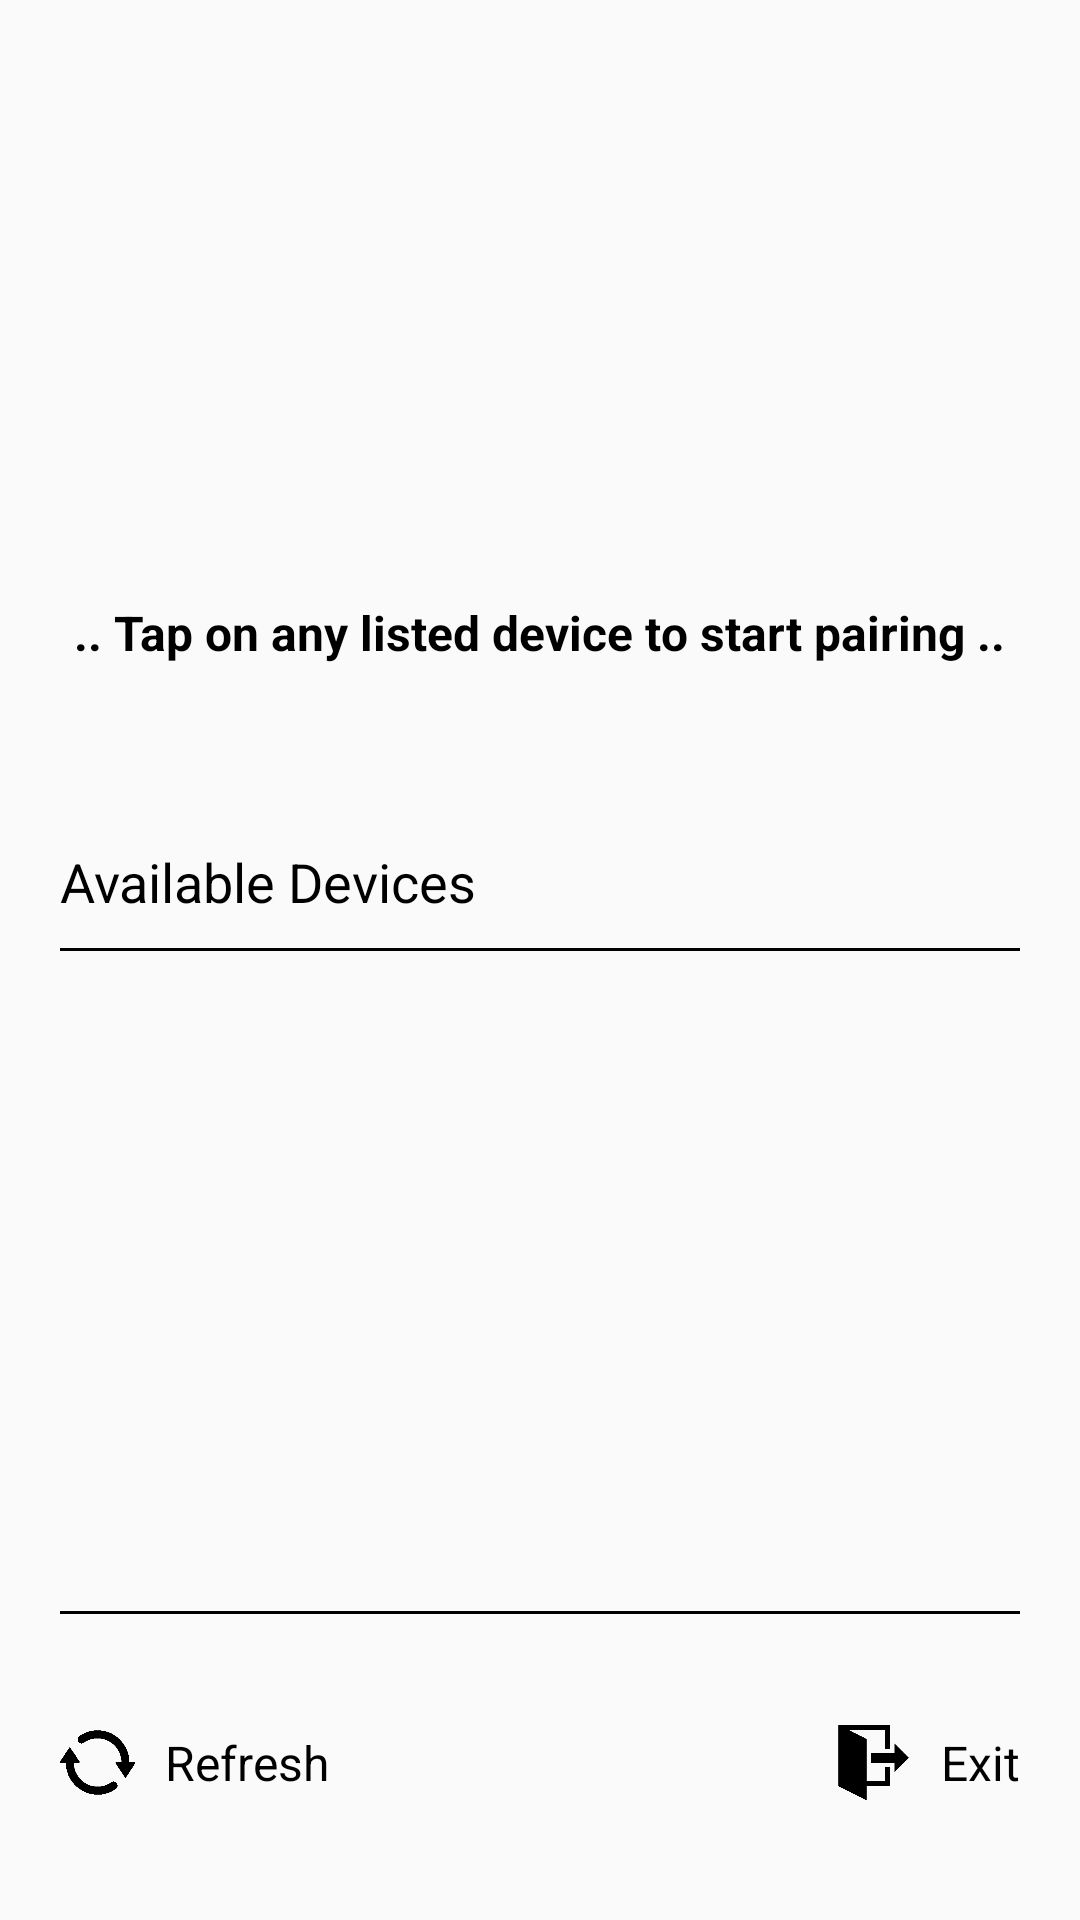

Reconstruct the res/layout file that produces this screen, plus the resources it refers to.
<!-- AndroidManifest.xml: application theme AppTheme -->
<!-- res/layout/activity_bt.xml -->
<?xml version="1.0" encoding="utf-8"?>
<RelativeLayout
    xmlns:android="http://schemas.android.com/apk/res/android"
    xmlns:app="http://schemas.android.com/apk/res-auto"
    xmlns:tools="http://schemas.android.com/tools"
    android:layout_width="match_parent"
    android:layout_height="match_parent"
    tools:context=".Bt">

    <RelativeLayout
        android:id="@+id/pairingselectionhead"
        android:layout_width="match_parent"
        android:layout_height="wrap_content"
        android:layout_marginTop="50dp"
        android:layout_marginBottom="20dp"
        android:layout_centerHorizontal="true">

        <ImageView
            android:id="@+id/pairingselectionheadimage"
            android:layout_width="120dp"
            android:layout_height="120dp"
            android:layout_centerHorizontal="true"
            android:src="@drawable/bt"/>

    </RelativeLayout>

    <RelativeLayout
        android:id="@+id/pairingselectioncontent1"
        android:layout_width="wrap_content"
        android:layout_height="wrap_content"
        android:layout_centerHorizontal="true"
        android:layout_below="@id/pairingselectionhead"
        android:layout_marginTop="10dp">

        <TextView
            android:id="@+id/pairingselectioncontent1text"
            android:layout_width="wrap_content"
            android:layout_height="wrap_content"
            android:text=".. Tap on any listed device to start pairing .."
            android:textSize="16dp"
            android:textStyle="bold"
            android:layout_centerHorizontal="true"
            android:textColor="#000000"/>

    </RelativeLayout>

    <RelativeLayout
        android:id="@+id/pairingselectioncontent2"
        android:layout_width="wrap_content"
        android:layout_height="wrap_content"
        android:layout_marginLeft="20dp"
        android:layout_below="@id/pairingselectioncontent1"
        android:layout_marginTop="60dp">

        <TextView
            android:id="@+id/pairingselectioncontent2text"
            android:layout_width="wrap_content"
            android:layout_height="wrap_content"
            android:layout_centerHorizontal="true"
            android:text="Available Devices"
            android:textColor="#000000"
            android:textSize="18dp"/>

    </RelativeLayout>

    <View
        android:id="@+id/view1"
        android:layout_width="match_parent"
        android:layout_height="1dp"
        android:background="#000000"
        android:layout_marginTop="10dp"
        android:layout_marginLeft="20dp"
        android:layout_marginRight="20dp"
        android:layout_below="@id/pairingselectioncontent2"/>

    <ListView

        android:id="@+id/list_view_bandlist"
        android:layout_width="match_parent"
        android:layout_height="200dp"
        android:layout_below="@id/view1"
        android:layout_marginLeft="30dp"
        android:layout_marginRight="30dp"
        android:layout_marginTop="10dp"
        android:layout_marginBottom="10dp"/>

    <View
        android:id="@+id/view2"
        android:layout_width="match_parent"
        android:layout_height="1dp"
        android:background="#000000"
        android:layout_marginLeft="20dp"
        android:layout_marginRight="20dp"
        android:layout_below="@id/list_view_bandlist"/>

    <RelativeLayout
        android:layout_width="wrap_content"
        android:layout_height="wrap_content"
        android:layout_alignParentBottom="true"
        android:layout_marginBottom="40dp">

        <RelativeLayout
            android:id="@+id/pairingselectionrefresh"
            android:layout_width="wrap_content"
            android:layout_height="wrap_content"
            android:layout_centerVertical="true"
            android:layout_marginLeft="20dp">

            <ImageView
                android:id="@+id/pairingselectionrefreshimage"
                android:layout_width="25dp"
                android:layout_height="25dp"
                android:src="@drawable/referesh3"/>

            <TextView
                android:id="@+id/pairingselectionrefreshtext"
                android:layout_width="wrap_content"
                android:layout_height="wrap_content"
                android:layout_toRightOf="@id/pairingselectionrefreshimage"
                android:layout_marginLeft="10dp"
                android:text="Refresh"
                android:layout_centerVertical="true"
                android:textSize="16dp"
                android:textColor="#000000"/>

        </RelativeLayout>

        <RelativeLayout

            android:id="@+id/pairingselectionexit"
            android:layout_width="wrap_content"
            android:layout_height="wrap_content"
            android:layout_centerVertical="true"
            android:layout_alignParentRight="true"
            android:layout_marginRight="20dp">

            <ImageView
                android:id="@+id/pairingselectionexitimage"
                android:layout_width="25dp"
                android:layout_height="25dp"
                android:src="@drawable/exit3"/>

            <TextView
                android:id="@+id/pairingselectionexittext"
                android:layout_width="wrap_content"
                android:layout_height="wrap_content"
                android:layout_toRightOf="@id/pairingselectionexitimage"
                android:layout_marginLeft="10dp"
                android:text="Exit"
                android:layout_centerVertical="true"
                android:textSize="16dp"
                android:textColor="#000000"/>

        </RelativeLayout>

    </RelativeLayout>

</RelativeLayout>
<!-- resources referenced by this layout -->
<resources>
  <!-- drawable exit3: png bitmap (drawable, 3238 bytes) -->
  <!-- drawable referesh3: png bitmap (drawable, 4063 bytes) -->
  <style name="AppTheme" parent="Theme.AppCompat.Light.NoActionBar">
          
          <item name="colorPrimary">@color/colorPrimary</item>
          <item name="colorPrimaryDark">@color/colorPrimaryDark</item>
          <item name="colorAccent">#32CD32</item>
      </style>
  <!-- not gathered from this repository: default colours our renderer supplied (Android Studio template values) -->
  <color name="colorPrimary">#FF6200EE</color>
  <color name="colorPrimaryDark">#FF3700B3</color>
</resources>
